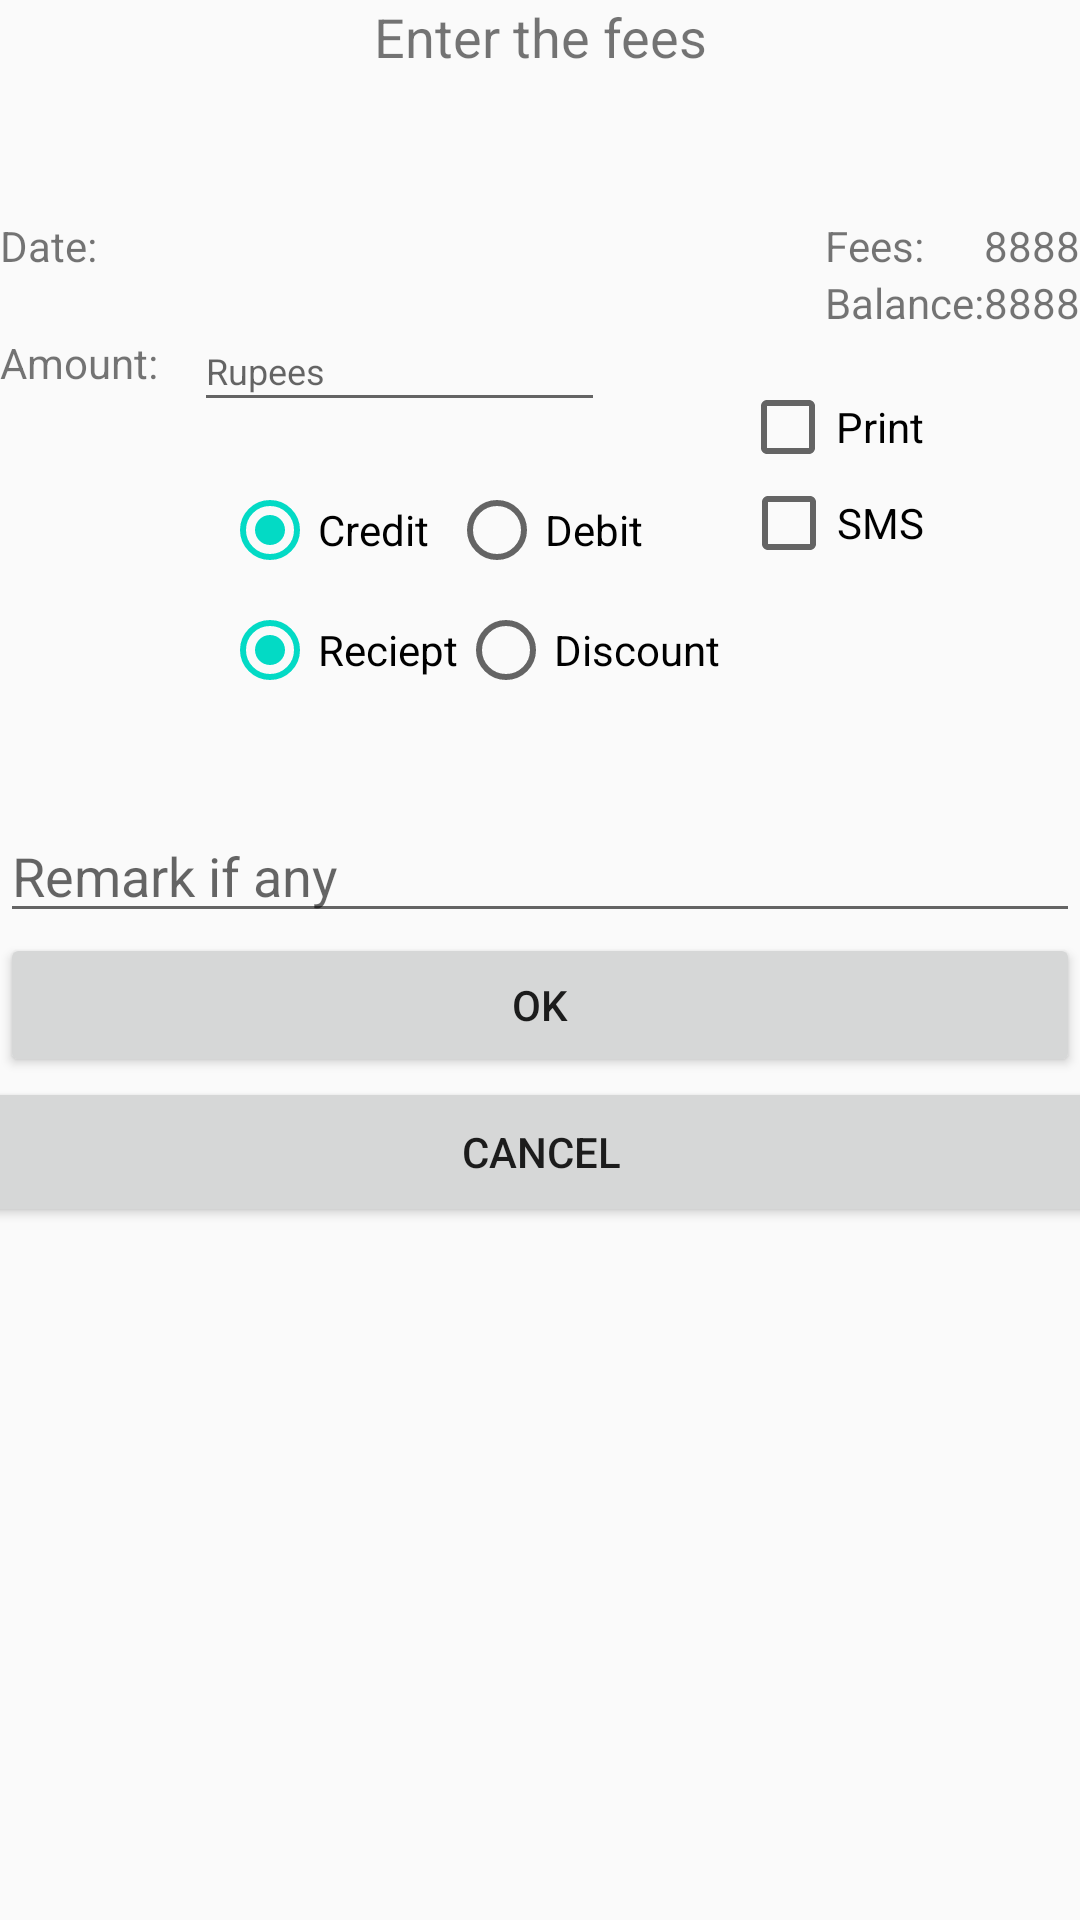

Layout XML and referenced resources for this Android screen:
<!-- AndroidManifest.xml: application theme AppTheme -->
<!-- res/layout/dialog_layout.xml -->
<?xml version="1.0" encoding="utf-8"?>
<android.support.constraint.ConstraintLayout xmlns:android="http://schemas.android.com/apk/res/android"
    xmlns:app="http://schemas.android.com/apk/res-auto"
    xmlns:tools="http://schemas.android.com/tools"
    android:orientation="vertical" android:layout_width="match_parent"
    android:layout_height="match_parent"
    android:weightSum="1"
    android:id="@+id/dailog_fees">


    <TextView
        android:id="@+id/title_dialog"
        android:layout_width="match_parent"
        android:layout_height="wrap_content"
        android:layout_weight="0.00"
        android:text="Enter the fees"
        android:textAlignment="center"
        android:textSize="18sp"
        app:layout_constraintStart_toStartOf="parent"
        app:layout_constraintTop_toTopOf="parent" />


    <TextView
        android:id="@+id/date_diaglog"
        android:layout_width="wrap_content"
        android:layout_height="wrap_content"
        android:layout_alignTop="@+id/date"
        android:layout_marginTop="48dp"
        android:text="Date:"
        app:layout_constraintStart_toStartOf="parent"
        app:layout_constraintTop_toBottomOf="@+id/title_dialog" />

    <TextView
        android:id="@+id/date"
        android:layout_width="115dp"
        android:layout_height="wrap_content"
        android:layout_alignParentTop="true"

        android:layout_marginStart="13dp"
        android:layout_marginLeft="13dp"
        android:layout_marginTop="48dp"
        android:ems="10"
        android:inputType="date"
        android:textSize="15sp"
        app:layout_constraintStart_toEndOf="@+id/date_diaglog"
        app:layout_constraintTop_toBottomOf="@+id/title_dialog" />

    <TextView
        android:id="@+id/textView8"
        android:layout_width="wrap_content"
        android:layout_height="wrap_content"

        android:layout_marginTop="48dp"
        android:layout_marginEnd="52dp"
        android:layout_marginRight="52dp"
        android:text="Fees:"
        app:layout_constraintEnd_toEndOf="@+id/fees_dialog"
        app:layout_constraintTop_toBottomOf="@+id/title_dialog" />

    <TextView
        android:id="@+id/fees_dialog"
        android:layout_width="wrap_content"
        android:layout_height="wrap_content"

        android:layout_marginTop="48dp"
        android:text="8888"
        app:layout_constraintEnd_toEndOf="parent"
        app:layout_constraintTop_toBottomOf="@+id/title_dialog" />

    <TextView
        android:id="@+id/textView9"
        android:layout_width="wrap_content"
        android:layout_height="wrap_content"
        android:text="Balance:"
        app:layout_constraintEnd_toStartOf="@+id/balance_dialog"
        app:layout_constraintTop_toBottomOf="@+id/textView8" />

    <TextView
        android:id="@+id/balance_dialog"
        android:layout_width="wrap_content"
        android:layout_height="wrap_content"


        android:text="8888"
        app:layout_constraintEnd_toEndOf="parent"
        app:layout_constraintTop_toBottomOf="@+id/fees_dialog" />

    <TextView
        android:id="@+id/textView7"
        android:layout_width="wrap_content"
        android:layout_height="wrap_content"
        android:layout_alignBaseline="@+id/reciept_dialog"
        android:layout_marginTop="20dp"
        android:text="Amount:"
        app:layout_constraintStart_toStartOf="parent"
        app:layout_constraintTop_toBottomOf="@+id/date_diaglog" />

    <EditText
        android:id="@+id/reciept_dialog"
        android:layout_width="137dp"
        android:layout_height="37dp"


        android:layout_marginStart="12dp"
        android:layout_marginLeft="12dp"
        android:layout_marginTop="11dp"
        android:ems="10"
        android:hint="Rupees"
        android:inputType="numberSigned|numberDecimal"
        android:textSize="12sp"
        app:layout_constraintStart_toEndOf="@+id/textView7"
        app:layout_constraintTop_toBottomOf="@+id/date" />


    <CheckBox
        android:id="@+id/printcheckBox"
        android:layout_width="wrap_content"
        android:layout_height="wrap_content"
        android:layout_below="@+id/textView7"
        android:layout_marginTop="16dp"
        android:layout_marginEnd="52dp"
        android:layout_marginRight="52dp"
        android:text="Print"
        app:layout_constraintEnd_toEndOf="parent"
        app:layout_constraintTop_toBottomOf="@+id/textView9" />

    <CheckBox
        android:id="@+id/sendSMScheckBox"
        android:layout_width="wrap_content"
        android:layout_height="wrap_content"

        android:layout_alignTop="@+id/date_diaglog"
        android:layout_marginEnd="52dp"
        android:layout_marginRight="52dp"
        android:checked="false"
        android:text="SMS"
        app:layout_constraintEnd_toEndOf="parent"
        app:layout_constraintTop_toBottomOf="@+id/printcheckBox" />

    <EditText
        android:id="@+id/remarksEditText"
        android:layout_width="match_parent"
        android:layout_height="wrap_content"
        android:layout_below="@+id/date_diaglog"
        android:layout_alignParentStart="true"
        android:layout_alignParentLeft="true"
        android:layout_marginTop="37dp"
        android:hint="Remark if any"
        android:inputType=""
        app:layout_constraintEnd_toEndOf="parent"
        app:layout_constraintTop_toBottomOf="@+id/radioGrpRcptDisc" />

    <Button
        android:id="@+id/buttonYes"
        android:layout_width="match_parent"
        android:layout_height="wrap_content"
        android:layout_below="@+id/date_diaglog"

        android:layout_alignParentStart="true"
        android:layout_alignParentLeft="true"
        android:text="OK"
        app:layout_constraintEnd_toEndOf="parent"
        app:layout_constraintStart_toStartOf="parent"
        app:layout_constraintTop_toBottomOf="@+id/remarksEditText" />

    <Button
        android:id="@+id/buttonNo"
        android:layout_width="401dp"
        android:layout_height="50dp"
        android:layout_below="@+id/buttonYes"
        android:layout_alignParentStart="true"

        android:layout_alignParentLeft="true"
        android:layout_centerVertical="true"
        android:text="Cancel"
        app:layout_constraintEnd_toEndOf="parent"
        app:layout_constraintStart_toStartOf="parent"
        app:layout_constraintTop_toBottomOf="@+id/buttonYes" />

    <RadioGroup
        android:id="@+id/radioGroup2"
        android:layout_width="wrap_content"
        android:layout_height="wrap_content"
        android:layout_marginStart="74dp"
        android:layout_marginLeft="74dp"
        android:layout_marginTop="20dp"
        android:checkedButton="@id/radioBtnCredit"
        android:orientation="horizontal"
        app:layout_constraintStart_toStartOf="parent"
        app:layout_constraintTop_toBottomOf="@+id/reciept_dialog">

        <RadioButton
            android:id="@+id/radioBtnCredit"
            android:layout_width="wrap_content"
            android:layout_height="wrap_content"
            android:layout_weight="1"

            android:text="Credit  " />

        <RadioButton
            android:id="@+id/radioBtnDebit"
            android:layout_width="wrap_content"
            android:layout_height="wrap_content"
            android:layout_weight="1"
            android:text="Debit" />
    </RadioGroup>

    <RadioGroup
        android:id="@+id/radioGrpRcptDisc"
        android:layout_width="wrap_content"
        android:layout_height="wrap_content"
        android:layout_marginStart="74dp"
        android:layout_marginLeft="74dp"
        android:layout_marginTop="8dp"
        android:checkedButton="@id/radioBtnReciept"
        android:orientation="horizontal"
        app:layout_constraintStart_toStartOf="parent"
        app:layout_constraintTop_toBottomOf="@+id/radioGroup2">

        <RadioButton
            android:id="@+id/radioBtnReciept"
            android:layout_width="wrap_content"
            android:layout_height="wrap_content"
            android:layout_weight="1"
            android:text="Reciept" />

        <RadioButton
            android:id="@+id/radioBtnDiscount"
            android:layout_width="wrap_content"
            android:layout_height="wrap_content"
            android:layout_weight="1"
            android:text="Discount" />
    </RadioGroup>


</android.support.constraint.ConstraintLayout>
<!-- resources referenced by this layout -->
<resources>
  <style name="AppTheme" parent="Theme.AppCompat.Light.NoActionBar">
          
          <item name="colorPrimary">@color/colorPrimary</item>
          <item name="colorPrimaryDark">@color/colorPrimaryDark</item>
          <item name="colorAccent">@color/colorAccent</item>
      </style>
  <!-- not gathered from this repository: default colours our renderer supplied (Android Studio template values) -->
  <color name="colorPrimary">#FF6200EE</color>
  <color name="colorPrimaryDark">#FF3700B3</color>
  <color name="colorAccent">#FF03DAC5</color>
</resources>
